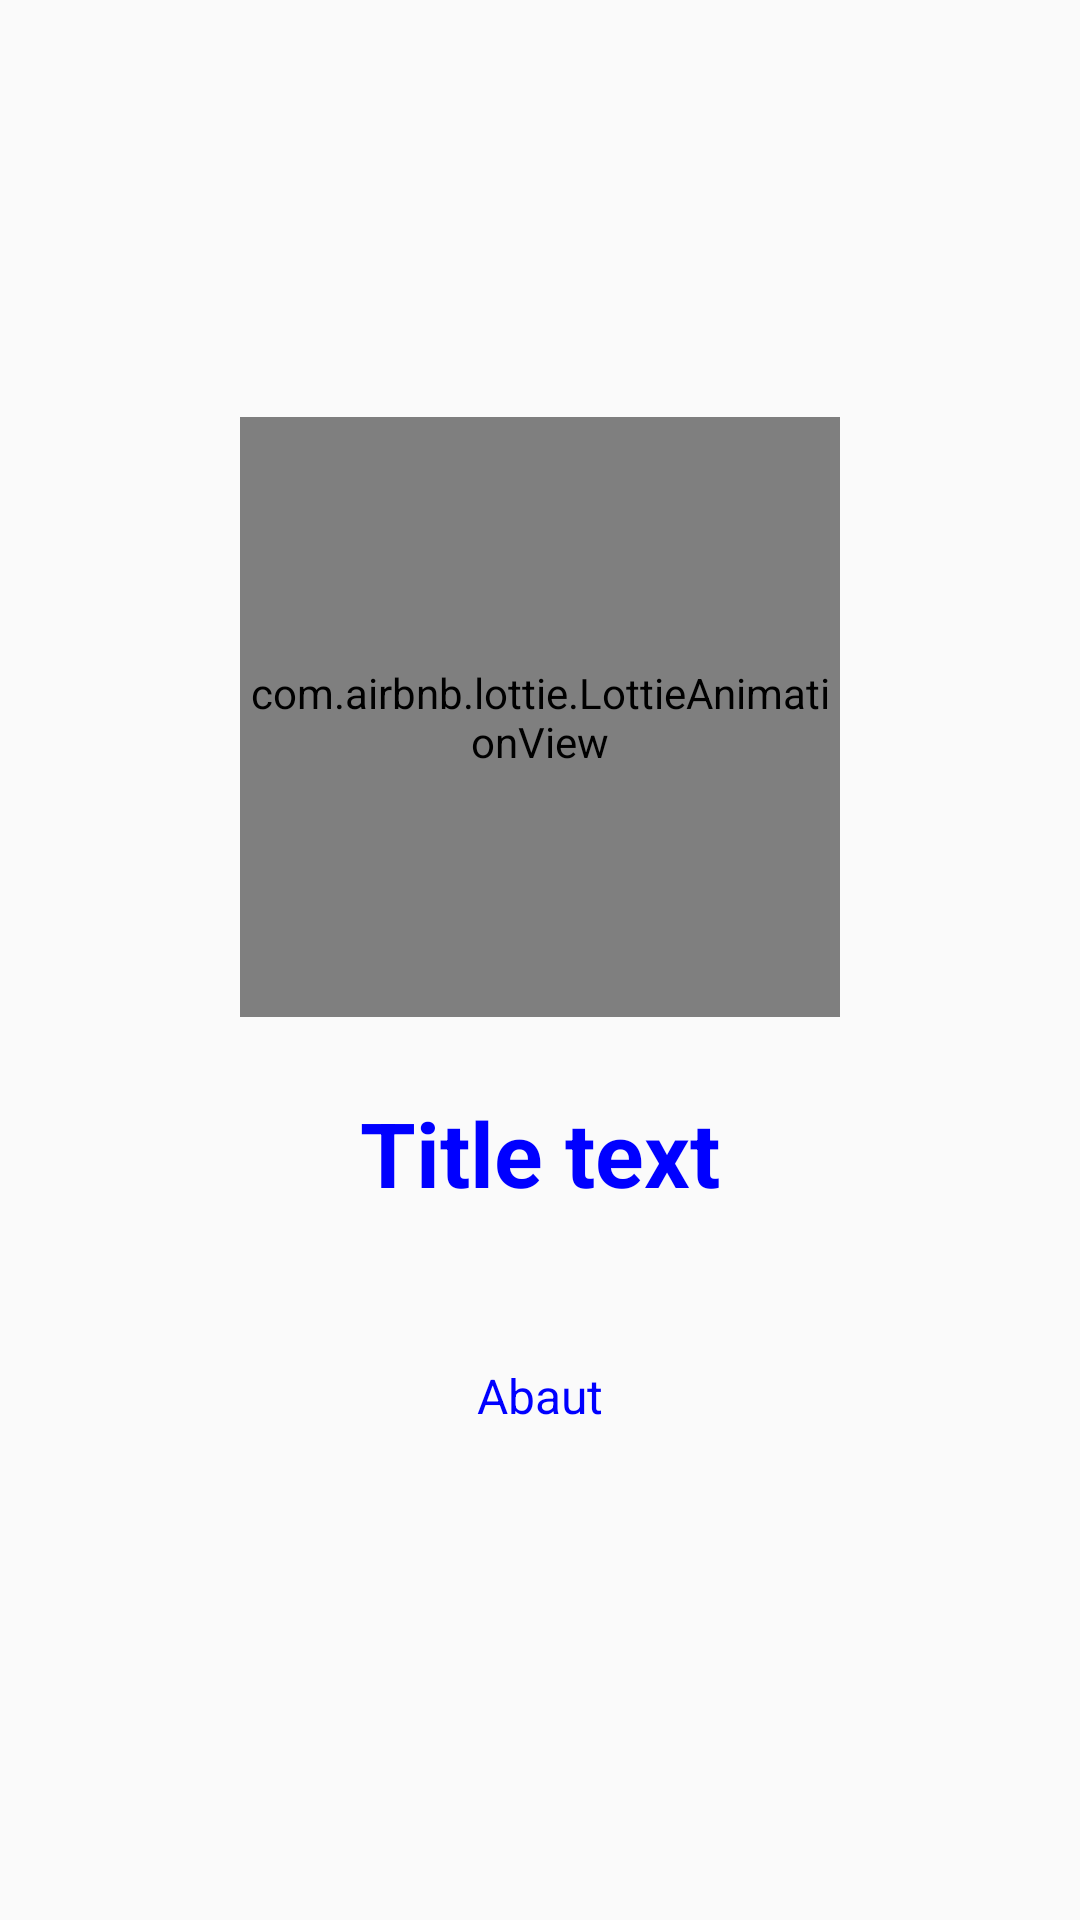

Android layout source for this screen:
<!-- AndroidManifest.xml: application theme Theme.AppCompat.Light.NoActionBar -->
<!-- res/layout/activity_item.xml -->
<?xml version="1.0" encoding="utf-8"?>
<androidx.constraintlayout.widget.ConstraintLayout xmlns:android="http://schemas.android.com/apk/res/android"
    xmlns:app="http://schemas.android.com/apk/res-auto"
    xmlns:tools="http://schemas.android.com/tools"
    android:layout_width="match_parent"
    android:layout_height="match_parent"
    tools:context=".MainActivity">

    <LinearLayout
        android:layout_width="match_parent"
        android:layout_height="match_parent"
        android:gravity="center_horizontal|center_vertical"
        android:orientation="vertical">

        <com.airbnb.lottie.LottieAnimationView
            android:id="@+id/lotti"
            android:layout_width="200dp"
            android:layout_height="200dp"
            android:scaleType="centerCrop"
            app:lottie_autoPlay="true"
            app:lottie_fileName="a1.json" />

        <TextView
            android:id="@+id/text_title"
            android:layout_width="wrap_content"
            android:layout_height="wrap_content"
            android:layout_gravity="center"
            android:layout_margin="25dp"
            android:text="Title text"
            android:textColor="#0000ff"
            android:textSize="30sp"
            android:textStyle="bold" />

        <TextView
            android:id="@+id/txt_abaut"
            android:layout_width="wrap_content"
            android:layout_height="wrap_content"
            android:layout_gravity="center"
            android:layout_margin="25dp"
            android:text="Abaut"
            android:textColor="#0000ff"
            android:textSize="16sp" />


    </LinearLayout>


</androidx.constraintlayout.widget.ConstraintLayout>
<!-- resources referenced by this layout -->
<resources>

</resources>
